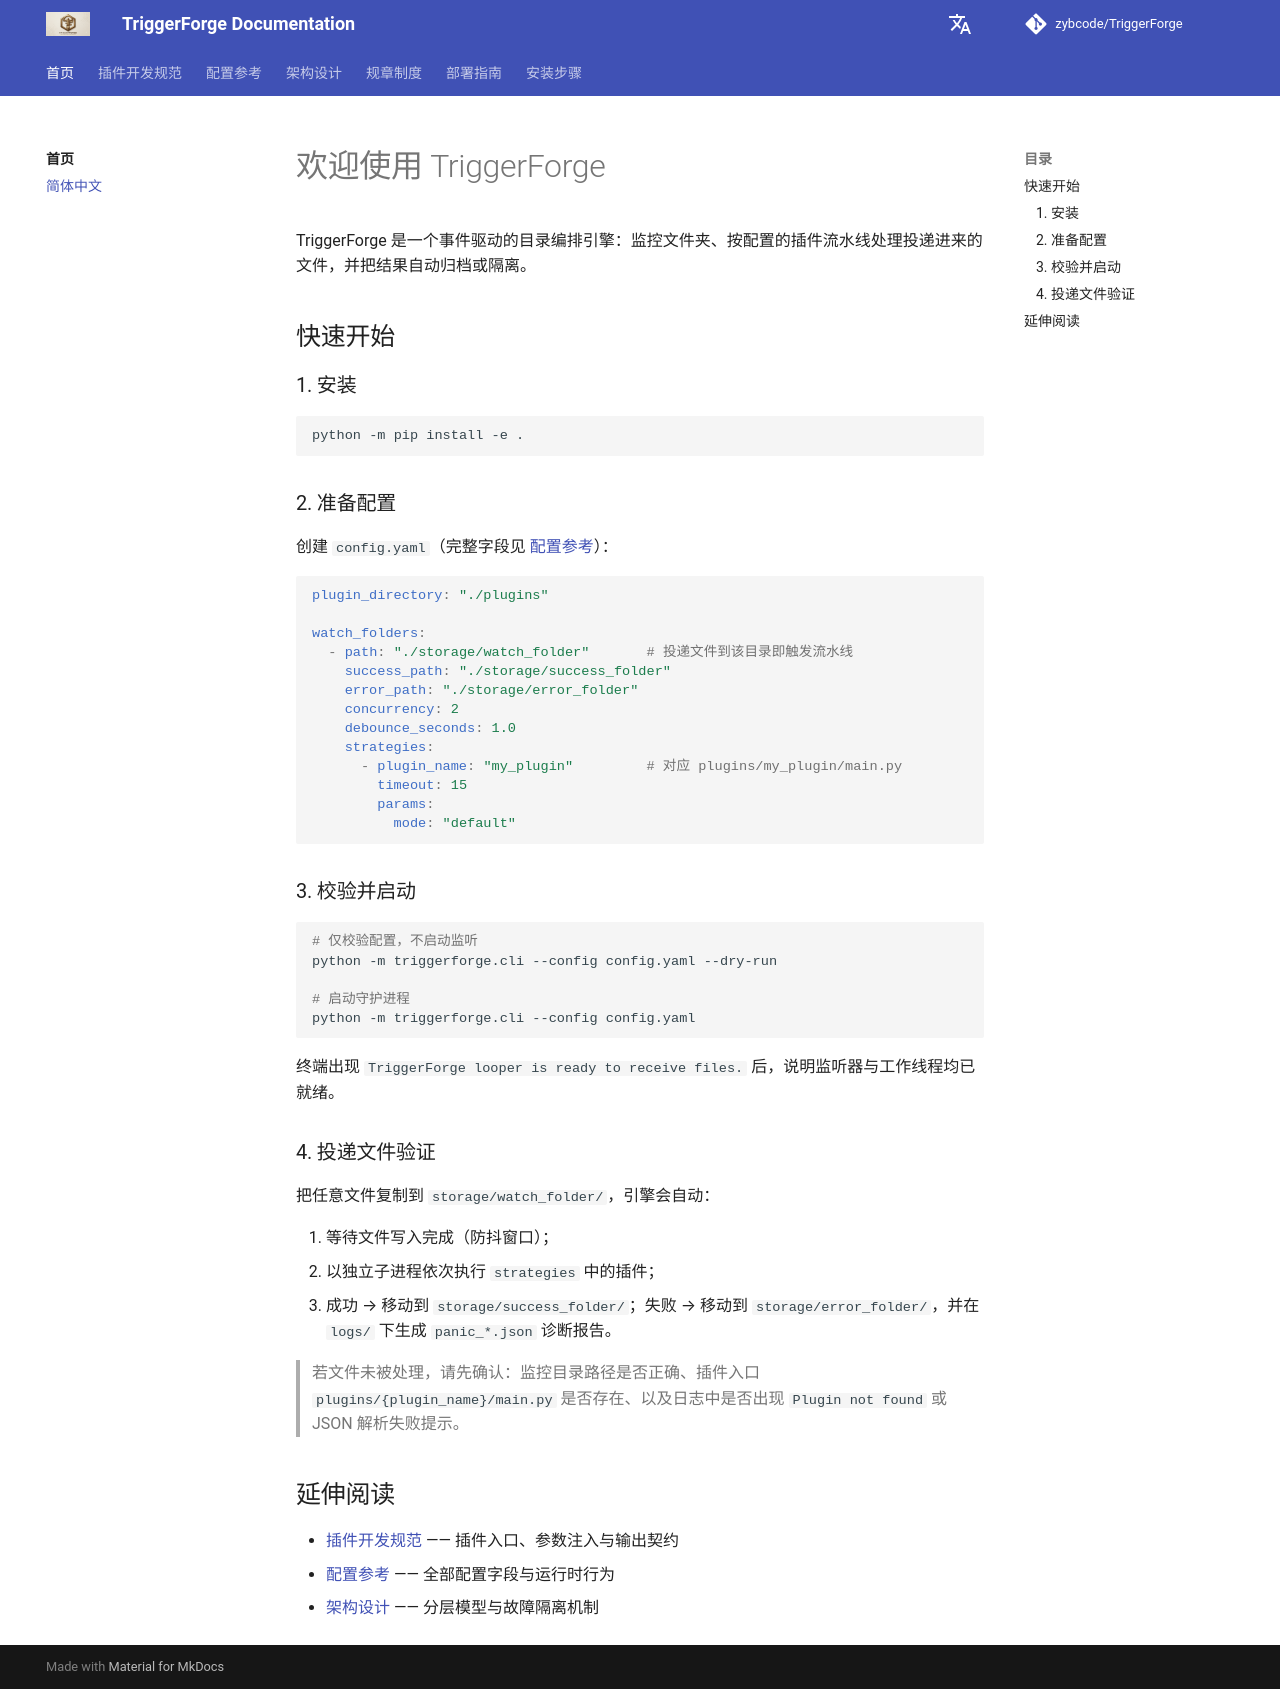

repository: zybcode/TriggerForge · page: zh/zh/index.html · generator: mkdocs

# 欢迎使用 TriggerForge

TriggerForge 是一个事件驱动的目录编排引擎：监控文件夹、按配置的插件流水线处理投递进来的文件，并把结果自动归档或隔离。

## 快速开始

### 1. 安装

```bash
python -m pip install -e .
```

### 2. 准备配置

创建 `config.yaml`（完整字段见 [配置参考](configuration.md)）：

```yaml
plugin_directory: "./plugins"

watch_folders:
  - path: "./storage/watch_folder"       # 投递文件到该目录即触发流水线
    success_path: "./storage/success_folder"
    error_path: "./storage/error_folder"
    concurrency: 2
    debounce_seconds: 1.0
    strategies:
      - plugin_name: "my_plugin"         # 对应 plugins/my_plugin/main.py
        timeout: 15
        params:
          mode: "default"
```

### 3. 校验并启动

```bash
# 仅校验配置，不启动监听
python -m triggerforge.cli --config config.yaml --dry-run

# 启动守护进程
python -m triggerforge.cli --config config.yaml
```

终端出现 `TriggerForge looper is ready to receive files.` 后，说明监听器与工作线程均已就绪。

### 4. 投递文件验证

把任意文件复制到 `storage/watch_folder/`，引擎会自动：

1. 等待文件写入完成（防抖窗口）；
2. 以独立子进程依次执行 `strategies` 中的插件；
3. 成功 → 移动到 `storage/success_folder/`；失败 → 移动到 `storage/error_folder/`，并在 `logs/` 下生成 `panic_*.json` 诊断报告。

> 若文件未被处理，请先确认：监控目录路径是否正确、插件入口 `plugins/{plugin_name}/main.py` 是否存在、以及日志中是否出现 `Plugin not found` 或 JSON 解析失败提示。

## 延伸阅读

- [插件开发规范](plugin_dev.md) —— 插件入口、参数注入与输出契约
- [配置参考](configuration.md) —— 全部配置字段与运行时行为
- [架构设计](architecture.md) —— 分层模型与故障隔离机制
